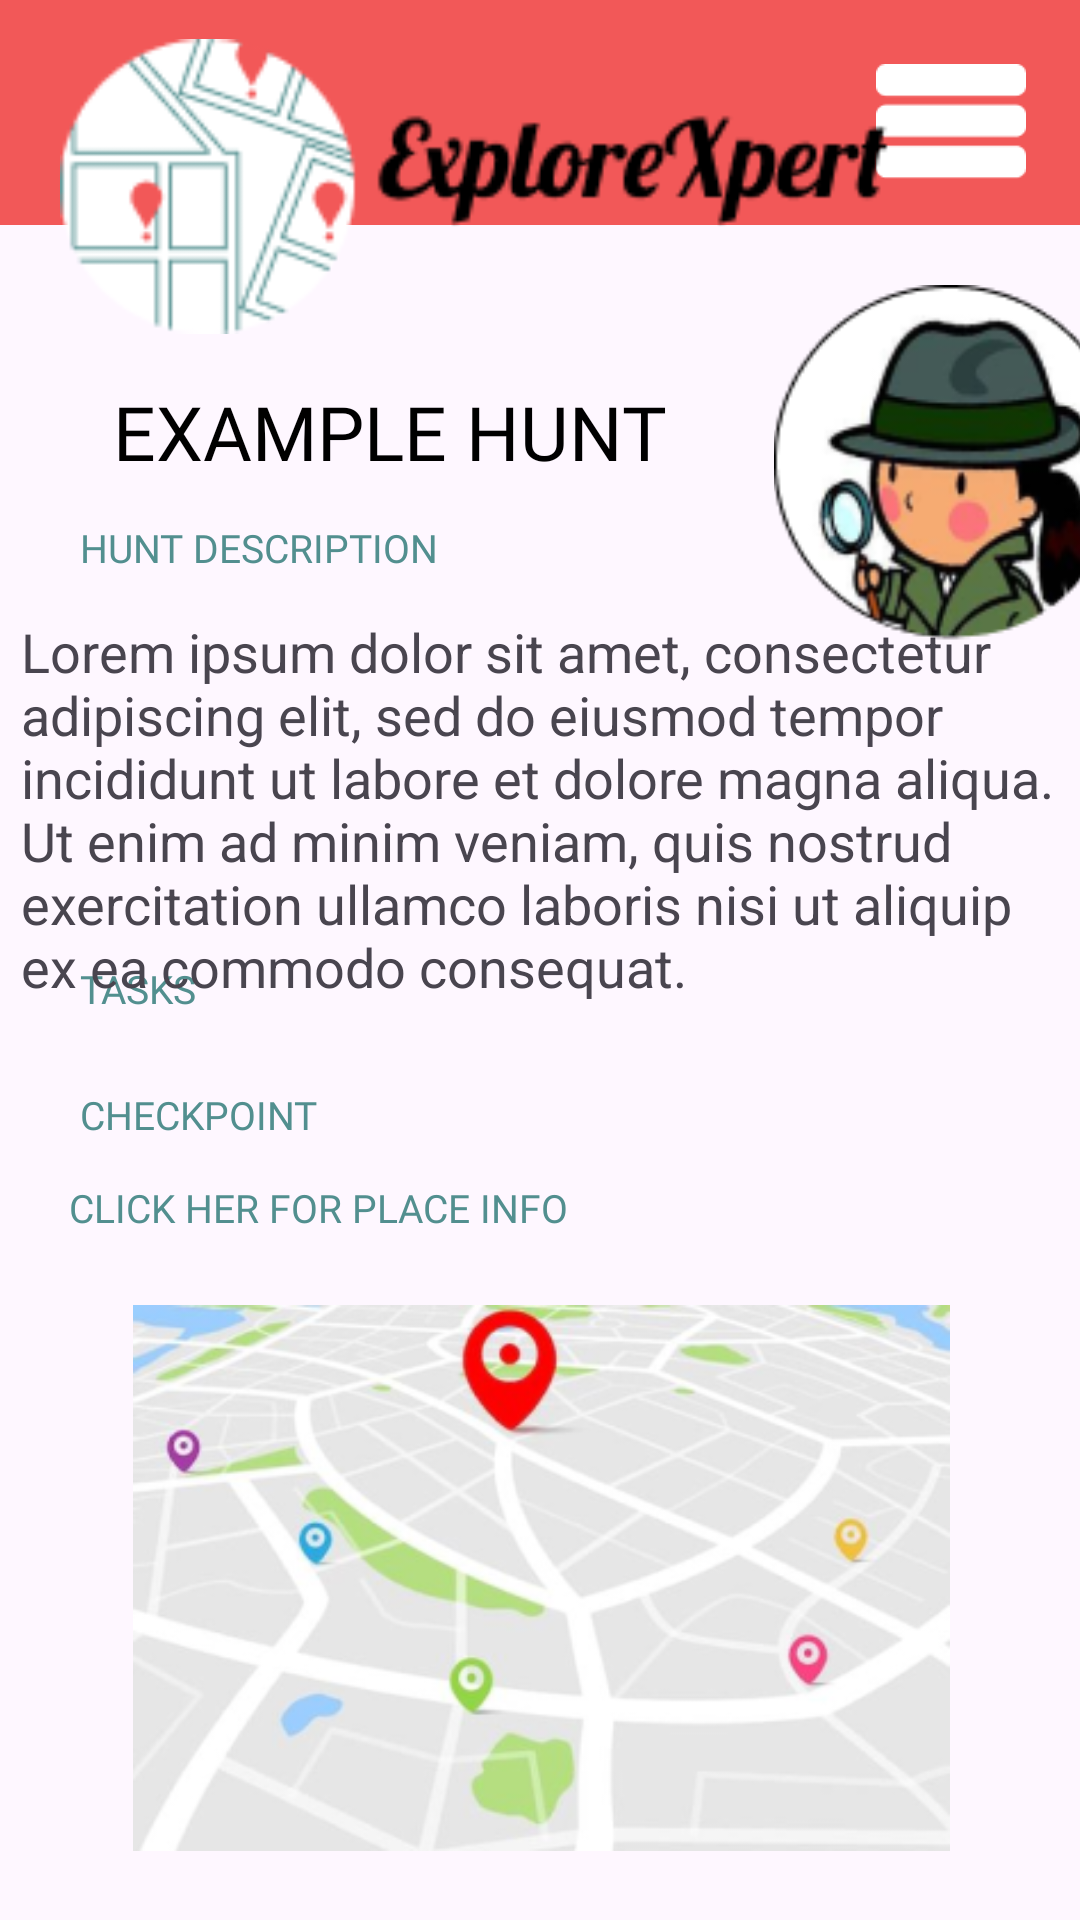

Write the Android layout XML for this screen, with the resource values it uses.
<!-- AndroidManifest.xml: application theme Theme.ExploreXpert -->
<!-- res/layout/activity_examplehunt.xml -->
<?xml version="1.0" encoding="utf-8"?>
<androidx.constraintlayout.widget.ConstraintLayout xmlns:android="http://schemas.android.com/apk/res/android"
    xmlns:app="http://schemas.android.com/apk/res-auto"
    xmlns:tools="http://schemas.android.com/tools"
    android:layout_width="match_parent"
    android:layout_height="match_parent">

    <androidx.constraintlayout.widget.ConstraintLayout
        android:layout_width="match_parent"
        android:layout_height="match_parent"
        tools:layout_editor_absoluteX="137dp"
        tools:layout_editor_absoluteY="-16dp">

        
        <LinearLayout
            android:id="@+id/banner"
            android:layout_width="514dp"
            android:layout_height="75dp"
            android:background="#F25858"
            android:orientation="horizontal"
            app:layout_constraintEnd_toEndOf="parent"
            app:layout_constraintStart_toStartOf="parent"
            app:layout_constraintTop_toTopOf="parent">
        </LinearLayout>


        <ImageView
            android:id="@+id/menuButton"
            android:layout_width="50dp"
            android:layout_height="51dp"
            android:layout_marginTop="15dp"
            android:layout_marginEnd="18dp"
            android:clickable="true"
            android:contentDescription="@string/menu_button_desc"
            android:focusable="true"
            android:src="@drawable/menuicon"
            app:layout_constraintEnd_toEndOf="parent"
            app:layout_constraintTop_toTopOf="parent" />

        <ImageView
            android:id="@+id/bannerLogo"
            android:layout_width="300dp"
            android:layout_height="133dp"
            android:layout_marginLeft="20dp"
            android:layout_marginTop="-80dp"
            android:contentDescription="@string/logo_desc"
            android:src="@drawable/logoupdated"
            app:layout_constraintStart_toStartOf="parent"
            app:layout_constraintTop_toBottomOf="@id/banner"
            app:layout_constraintVertical_bias="0.2" />

        <TextView
            android:id="@+id/forgotPasswordHeader"
            android:layout_width="237dp"
            android:layout_height="46dp"
            android:layout_marginTop="52dp"
            android:fontFamily="@font/bungeeshade"
            android:text="EXAMPLE HUNT"
            android:textAlignment="center"
            android:textColor="#000000"
            android:textSize="25sp"
            app:layout_constraintEnd_toEndOf="parent"
            app:layout_constraintHorizontal_bias="0.091"
            app:layout_constraintStart_toStartOf="parent"
            app:layout_constraintTop_toBottomOf="@id/banner" />

        <TextView
            android:id="@+id/huntdesc"
            android:layout_width="178dp"
            android:layout_height="39dp"
            android:fontFamily="@font/bungeespice"
            android:padding="8dp"
            android:text="HUNT DESCRIPTION"
            android:textColor="#528F8F"
            android:textSize="13sp"
            app:layout_constraintBottom_toTopOf="@+id/textView2"
            app:layout_constraintEnd_toEndOf="parent"
            app:layout_constraintHorizontal_bias="0.103"
            app:layout_constraintStart_toStartOf="parent"
            app:layout_constraintTop_toBottomOf="@+id/forgotPasswordHeader" />

        <TextView
            android:id="@+id/textView5"
            android:layout_width="273dp"
            android:layout_height="42dp"
            android:fontFamily="@font/bungeespice"
            android:padding="8dp"
            android:text="CLICK HER FOR PLACE INFO"
            android:textColor="#528F8F"
            android:textSize="13sp"
            app:layout_constraintBottom_toBottomOf="parent"
            app:layout_constraintEnd_toEndOf="parent"
            app:layout_constraintHorizontal_bias="0.173"
            app:layout_constraintStart_toStartOf="parent"
            app:layout_constraintTop_toTopOf="parent"
            app:layout_constraintVertical_bias="0.645" />

        <TextView
            android:id="@+id/textView4"
            android:layout_width="176dp"
            android:layout_height="42dp"
            android:fontFamily="@font/bungeespice"
            android:padding="8dp"
            android:text="TASKS"
            android:textColor="#528F8F"
            android:textSize="13sp"
            app:layout_constraintBottom_toBottomOf="parent"
            app:layout_constraintEnd_toEndOf="parent"
            app:layout_constraintHorizontal_bias="0.102"
            app:layout_constraintStart_toStartOf="parent"
            app:layout_constraintTop_toTopOf="@+id/banner"
            app:layout_constraintVertical_bias="0.523" />

        <TextView
            android:id="@+id/textView3"
            android:layout_width="176dp"
            android:layout_height="42dp"
            android:fontFamily="@font/bungeespice"
            android:padding="8dp"
            android:text="CHECKPOINT"
            android:textColor="#528F8F"
            android:textSize="13sp"
            app:layout_constraintBottom_toBottomOf="parent"
            app:layout_constraintEnd_toEndOf="parent"
            app:layout_constraintHorizontal_bias="0.102"
            app:layout_constraintStart_toStartOf="parent"
            app:layout_constraintTop_toBottomOf="@+id/textView4"
            app:layout_constraintVertical_bias="0.0" />

        <TextView
            android:id="@+id/textView2"
            android:layout_width="363dp"
            android:layout_height="152dp"
            android:padding="8dp"
            android:text="Lorem ipsum dolor sit amet, consectetur adipiscing elit, sed do eiusmod tempor incididunt ut labore et dolore magna aliqua. Ut enim ad minim veniam, quis nostrud exercitation ullamco laboris nisi ut aliquip ex ea commodo consequat. "
            android:textSize="18sp"
            app:layout_constraintBottom_toBottomOf="parent"
            app:layout_constraintEnd_toEndOf="parent"
            app:layout_constraintStart_toStartOf="parent"
            app:layout_constraintTop_toTopOf="@+id/banner"
            app:layout_constraintVertical_bias="0.404" />

        <ImageView
            android:id="@+id/exampleHuntImage"
            android:layout_width="121dp"
            android:layout_height="119dp"
            android:layout_marginStart="8dp"
            android:layout_marginTop="20dp"
            android:contentDescription="Image next to Example Hunt"
            android:src="@drawable/huntphoto"
            app:layout_constraintStart_toEndOf="@id/forgotPasswordHeader"
            app:layout_constraintTop_toBottomOf="@id/banner" />

        <ImageView
            android:id="@+id/map"
            android:layout_width="375dp"
            android:layout_height="182dp"
            android:src="@drawable/map"
            app:layout_constraintBottom_toBottomOf="parent"
            app:layout_constraintEnd_toEndOf="parent"
            app:layout_constraintStart_toStartOf="parent"
            app:layout_constraintTop_toTopOf="@+id/banner"
            app:layout_constraintVertical_bias="0.95" />


    </androidx.constraintlayout.widget.ConstraintLayout>

</androidx.constraintlayout.widget.ConstraintLayout>
<!-- resources referenced by this layout -->
<resources>
  <!-- drawable huntphoto: png bitmap (drawable, 19367 bytes) -->
  <!-- drawable logoupdated: png bitmap (drawable, 6528 bytes) -->
  <!-- drawable map: png bitmap (drawable, 77857 bytes) -->
  <!-- drawable menuicon: png bitmap (drawable, 633 bytes) -->
  <string name="logo_desc">App logo</string>
  <string name="menu_button_desc">Menu Button</string>
  <style name="Theme.ExploreXpert" parent="Base.Theme.ExploreXpert" />
  <style name="Base.Theme.ExploreXpert" parent="Theme.Material3.DayNight.NoActionBar">
          
          
      </style>
</resources>
